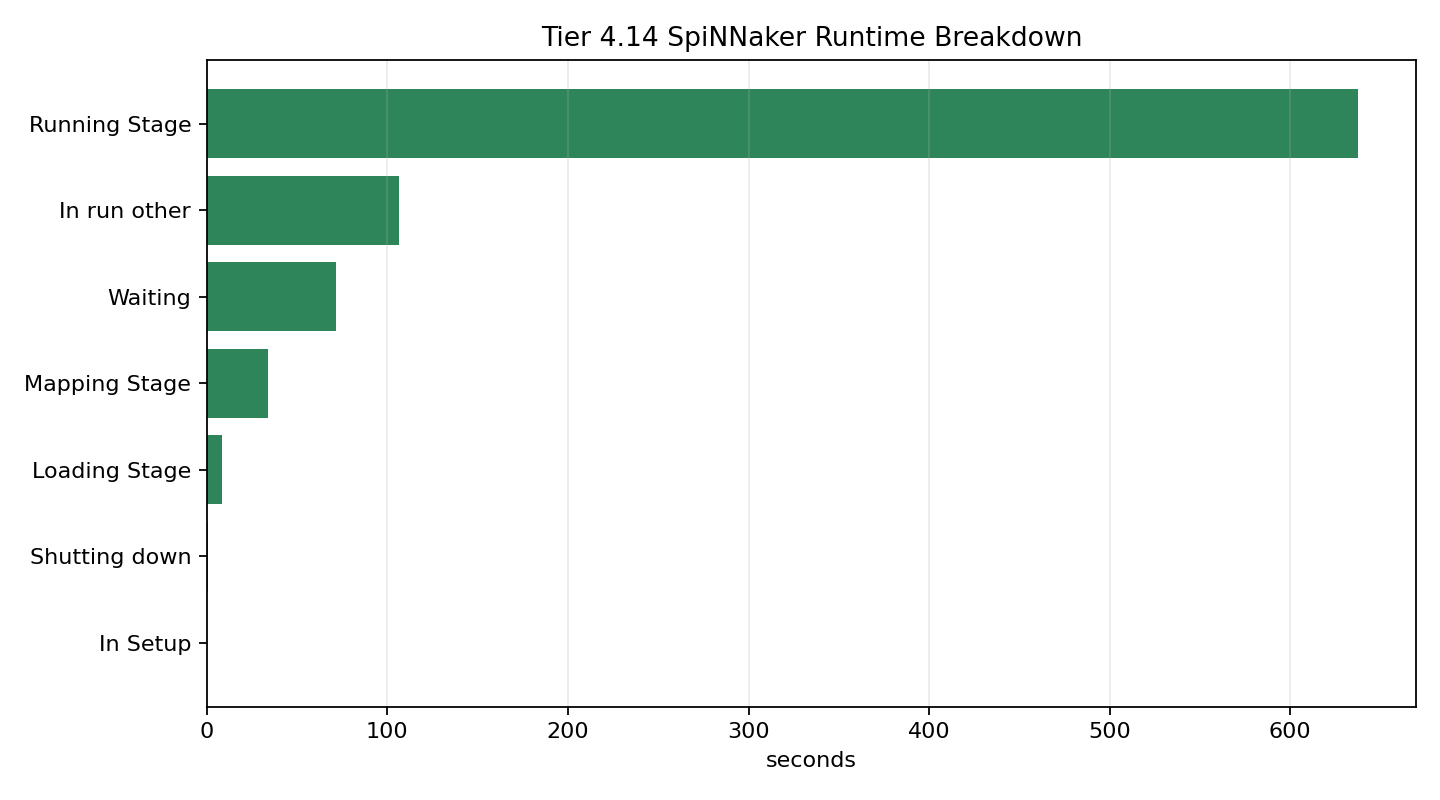

Values plotted in this chart, from the file beside it:
level, name, work, category, seconds, raw_time_ms, count, fraction, note, skipped_count
category, Running Stage, , Running Stage, 637.7, 637742, 120, 0.7422, sPyNNaker category_timer_provenance aggr…, 
category, In run other, , In run other, 106.5, 106466, 242, 0.1239, sPyNNaker category_timer_provenance aggr…, 
category, Waiting, , Waiting, 71.77, 71766, 122, 0.08352, sPyNNaker category_timer_provenance aggr…, 
category, Mapping Stage, , Mapping Stage, 34.14, 34137, 1, 0.03973, sPyNNaker category_timer_provenance aggr…, 
category, Loading Stage, , Loading Stage, 8.284, 8284, 1, 0.009641, sPyNNaker category_timer_provenance aggr…, 
category, Shutting down, , Shutting down, 0.5214, 521.4, 1, 0.0006068, sPyNNaker category_timer_provenance aggr…, 
category, In Setup, , In Setup, 0.3687, 368.7, 1, 0.0004291, sPyNNaker category_timer_provenance aggr…, 
algorithm, Application runner, Running, Running Stage, 87.38, 87376, 120, 0.4855, sPyNNaker timer_provenance aggregate, 0
algorithm, Buffer extractor, Extracting Data, Running Stage, 32.79, 32786, 120, 0.1822, sPyNNaker timer_provenance aggregate, 0
algorithm, HBPAllocator, Other, Mapping Stage, 27.43, 27433, 1, 0.1524, sPyNNaker timer_provenance aggregate, 0
algorithm, DSG region reloader, Loading Stage, Running Stage, 19.8, 19799, 119, 0.11, sPyNNaker timer_provenance aggregate, 0
algorithm, Runtime Update, Loading Stage, Running Stage, 4.957, 4957, 120, 0.02754, sPyNNaker timer_provenance aggregate, 0
algorithm, Create database interface, Other, Running Stage, 1.634, 1634, 1, 0.009079, sPyNNaker timer_provenance aggregate, 0
algorithm, Neuron expander, Expanding Synapse, Loading Stage, 0.979, 979, 1, 0.00544, sPyNNaker timer_provenance aggregate, 0
algorithm, Synapse expander, Expanding Synapse, Loading Stage, 0.8686, 868.6, 1, 0.004826, sPyNNaker timer_provenance aggregate, 0
algorithm, Clear Router Diagnostic Counters, Control, Running Stage, 0.8063, 806.3, 120, 0.00448, sPyNNaker timer_provenance aggregate, 0
algorithm, Load executable app images, Loading Stage, Loading Stage, 0.6883, 688.3, 1, 0.003825, sPyNNaker timer_provenance aggregate, 0
algorithm, Write Neo Metadata, Other, In run other, 0.6442, 644.2, 1, 0.00358, sPyNNaker timer_provenance aggregate, 0
algorithm, Load Application data specification, Loading Data, Loading Stage, 0.3602, 360.2, 1, 0.002002, sPyNNaker timer_provenance aggregate, 0
algorithm, Graph data specification writer, Other, Loading Stage, 0.311, 311, 1, 0.001728, sPyNNaker timer_provenance aggregate, 0
algorithm, Splitter partitioner, Other, Mapping Stage, 0.2864, 286.4, 1, 0.001591, sPyNNaker timer_provenance aggregate, 0
algorithm, Load system data specification, Other, Loading Stage, 0.2707, 270.7, 1, 0.001504, sPyNNaker timer_provenance aggregate, 0
algorithm, Load executable system Images, Loading Stage, Loading Stage, 0.2635, 263.5, 1, 0.001464, sPyNNaker timer_provenance aggregate, 0
algorithm, Clear IO buffer, Control, Running Stage, 0.09899, 98.99, 120, 0.00055, sPyNNaker timer_provenance aggregate, 0
algorithm, Record vertex labels to database, Reporting, In run other, 0.09614, 96.14, 1, 0.0005342, sPyNNaker timer_provenance aggregate, 0
algorithm, Create notification protocol, Other, Running Stage, 0.08885, 88.85, 120, 0.0004937, sPyNNaker timer_provenance aggregate, 0
algorithm, Reset routing, Loading Stage, Loading Stage, 0.06257, 62.57, 1, 0.0003477, sPyNNaker timer_provenance aggregate, 0
algorithm, Control Sync, Control, Running Stage, 0.05285, 52.85, 120, 0.0002937, sPyNNaker timer_provenance aggregate, 0
algorithm, Fixed routes, Loading Stage, Loading Stage, 0.02253, 22.53, 1, 0.0001252, sPyNNaker timer_provenance aggregate, 0
algorithm, Buffer manager creator, Other, Mapping Stage, 0.01669, 16.69, 1, 9.274481448494969e-05, sPyNNaker timer_provenance aggregate, 0
algorithm, Application Router, Running, Mapping Stage, 0.007814, 7.814, 1, 4.341908695616781e-05, sPyNNaker timer_provenance aggregate, 0
algorithm, Drift report, Reporting, Running Stage, 0.007384, 7.384, 240, 4.1029759161037e-05, sPyNNaker timer_provenance aggregate, 240
algorithm, Router provenance gatherer, Extracting Stage, Running Stage, 0.005843, 5.843, 240, 3.24670751324403e-05, sPyNNaker timer_provenance aggregate, 240
algorithm, System multicast routing generator, Other, Mapping Stage, 0.004895, 4.895, 1, 2.7199440830617024e-05, sPyNNaker timer_provenance aggregate, 0
algorithm, Tags Loader, Loading Stage, Loading Stage, 0.004422, 4.422, 1, 2.457118025597313e-05, sPyNNaker timer_provenance aggregate, 0
algorithm, Extract IO buff, Extracting Stage, Running Stage, 0.004134, 4.134, 120, 2.2970886290862267e-05, sPyNNaker timer_provenance aggregate, 120
algorithm, Graph binary gatherer, Other, Loading Stage, 0.004038, 4.038, 1, 2.2437454969158643e-05, sPyNNaker timer_provenance aggregate, 0
algorithm, Sdram usage per chip report, Reporting, Running Stage, 0.003955, 3.955, 120, 2.1976259138935717e-05, sPyNNaker timer_provenance aggregate, 120
algorithm, Graph provenance gatherer, Other, Running Stage, 0.002593, 2.593, 120, 1.4408202262265565e-05, sPyNNaker timer_provenance aggregate, 120
algorithm, Placements provenance gatherer, Other, Running Stage, 0.00258, 2.58, 120, 1.4335966770784867e-05, sPyNNaker timer_provenance aggregate, 120
algorithm, Energy report, Reporting, Running Stage, 0.002577, 2.577, 120, 1.4319297041981628e-05, sPyNNaker timer_provenance aggregate, 120
algorithm, Redundant packet count report, Reporting, Running Stage, 0.002522, 2.522, 120, 1.4013685347255594e-05, sPyNNaker timer_provenance aggregate, 120
algorithm, Profile data gatherer, Extracting Stage, Running Stage, 0.00252, 2.52, 120, 1.4002572194720102e-05, sPyNNaker timer_provenance aggregate, 120
algorithm, Cleanup reports folder based on cfg, Reporting, Shutting down, 0.001891, 1.891, 1, 1.0507485722307823e-05, sPyNNaker timer_provenance aggregate, 0
algorithm, Routing table loader, Loading Stage, Loading Stage, 0.001435, 1.435, 1, 7.973686944215614e-06, sPyNNaker timer_provenance aggregate, 0
algorithm, SDRAM outgoing partition allocator, Other, Loading Stage, 0.001113, 1.113, 1, 6.1844693860013785e-06, sPyNNaker timer_provenance aggregate, 0
algorithm, DelaySupportAdder, Other, Mapping Stage, 0.001042, 1.042, 1, 5.789952470991407e-06, sPyNNaker timer_provenance aggregate, 0
algorithm, Zoned routing info allocator, Other, Mapping Stage, 0.000829, 0.829, 1, 4.606401725961494e-06, sPyNNaker timer_provenance aggregate, 0
algorithm, Spynnaker splitter selector, Other, Mapping Stage, 0.000726, 0.726, 1, 4.034074370383648e-06, sPyNNaker timer_provenance aggregate, 0
algorithm, Application Placer, Other, Mapping Stage, 0.000681, 0.681, 1, 3.7840284383350758e-06, sPyNNaker timer_provenance aggregate, 0
algorithm, Basic tag allocator, Other, Mapping Stage, 0.000574, 0.574, 1, 3.1894747776862453e-06, sPyNNaker timer_provenance aggregate, 0
algorithm, Locate executable start type, Other, Mapping Stage, 0.000458, 0.458, 1, 2.5449119306277012e-06, sPyNNaker timer_provenance aggregate, 0
algorithm, Control Sync, Control, Loading Stage, 0.00043, 0.43, 1, 2.389327795130811e-06, sPyNNaker timer_provenance aggregate, 0
algorithm, Merged routing table generator, Other, Mapping Stage, 0.000339, 0.339, 1, 1.8836793547659187e-06, sPyNNaker timer_provenance aggregate, 0
algorithm, Finish connection holders, Other, Loading Stage, 0.000321, 0.321, 1, 1.7836609819464892e-06, sPyNNaker timer_provenance aggregate, 0
algorithm, Command Sender Adder, Other, Mapping Stage, 0.000166, 0.166, 1, 9.22391660445848e-07, sPyNNaker timer_provenance aggregate, 0
algorithm, Uncompressed routing table report, Reporting, Mapping Stage, 7.7e-05, 0.077, 1, 4.278563726164476e-07, sPyNNaker timer_provenance aggregate, 1
algorithm, Tags from machine report, Extracting Stage, Loading Stage, 6.1e-05, 0.061, 1, 3.389511523325104e-07, sPyNNaker timer_provenance aggregate, 1
algorithm, Pair on chip router compression, Compressing, Loading Stage, 5.7e-05, 0.057, 1, 3.1672484726152613e-07, sPyNNaker timer_provenance aggregate, 1
algorithm, Memory report, Reporting, Loading Stage, 5.4e-05, 0.054, 2, 3.000551184582879e-07, sPyNNaker timer_provenance aggregate, 2
... 20 more rows
